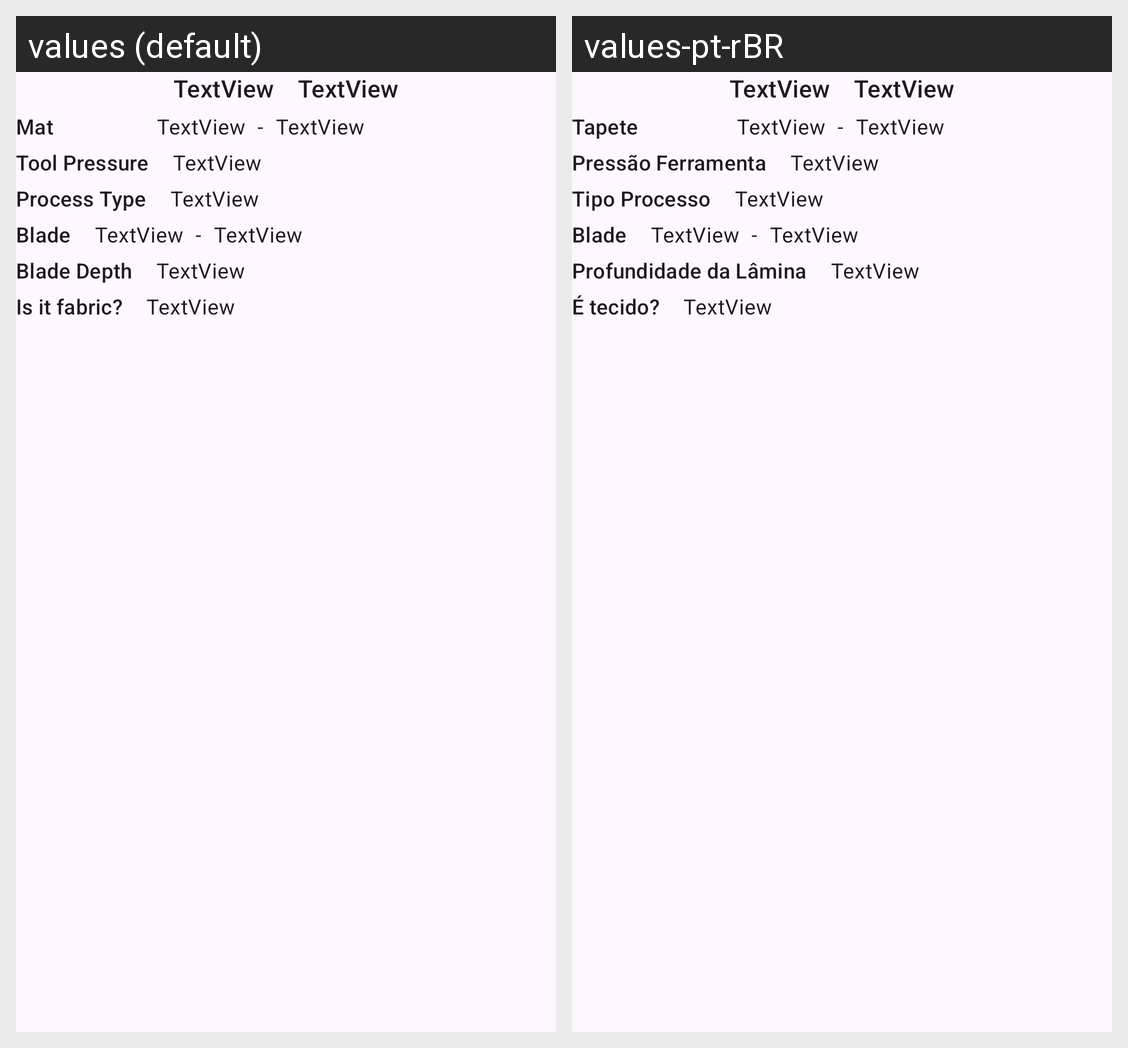

Translations of the strings shown on this Android screen, per locale in the grid:
Android screen res/layout/fragment_processo_corte.xml rendered under 2 locales, left to right: values (default), values-pt-rBR. Device: Nexus 5 (rendered at 1080×1920; each locale shown at half size, 540×960, under a caption strip naming it); theme Theme.GuiaConfigRapidoPlotterRecorte.
Strings drawn on this screen, with the default value and each locale's value (text and hints the layout hard-codes, and strings that could not be matched under every locale, appear in the picture but are not listed):

labeltapete
  values: Mat
  values-pt-rBR: Tapete

hyphen
  values: -
  values-pt-rBR: -  [not translated; the default value is used]

labelpressaferramenta
  values: Tool Pressure
  values-pt-rBR: Pressão Ferramenta

labeltipoprocesso
  values: Process Type
  values-pt-rBR: Tipo Processo

blade
  values: Blade
  values-pt-rBR: Blade  [not translated; the default value is used]

labelprofundidadelamina
  values: Blade Depth
  values-pt-rBR: Profundidade da Lâmina

labeletecido
  values: Is it fabric?
  values-pt-rBR: É tecido?
